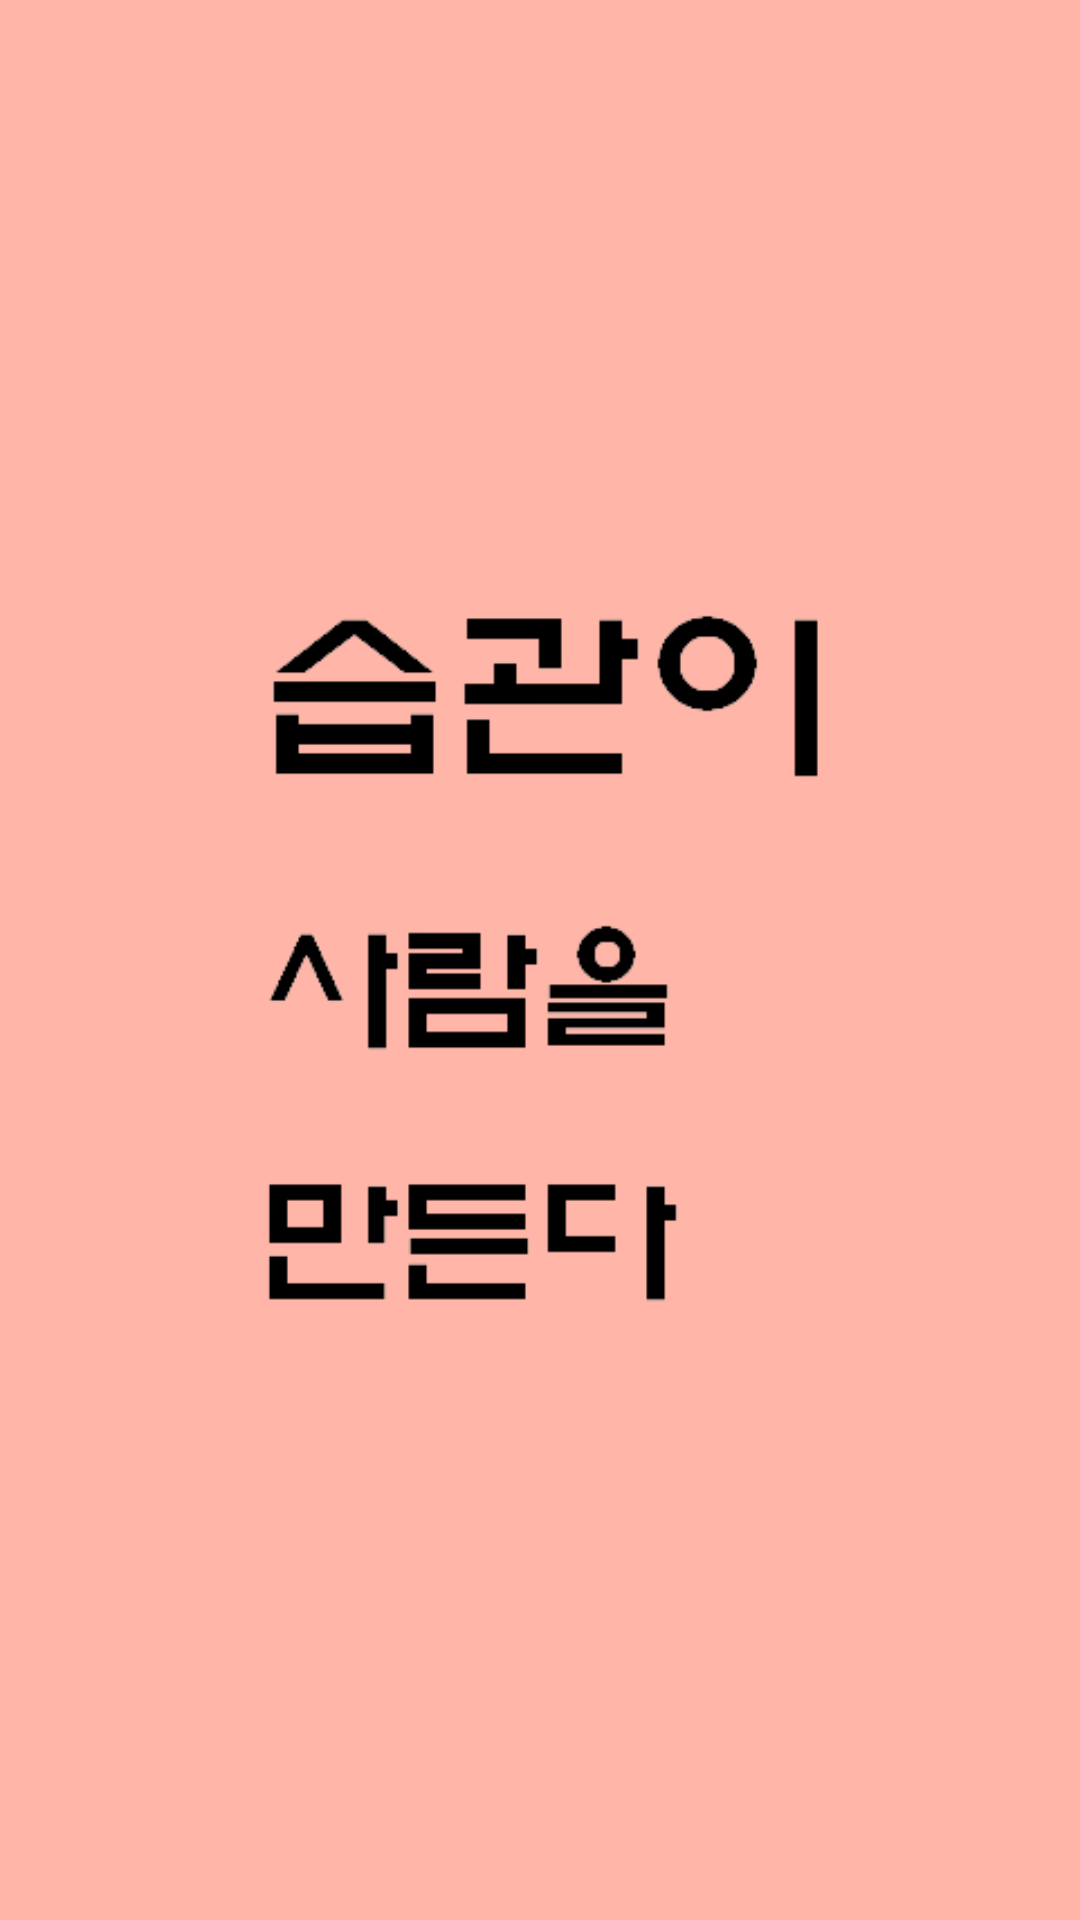

Reconstruct the res/layout file that produces this screen, plus the resources it refers to.
<!-- AndroidManifest.xml: application theme Theme.HealthApp01 -->
<!-- res/layout/activity_splash.xml -->
<?xml version="1.0" encoding="utf-8"?>
<androidx.constraintlayout.widget.ConstraintLayout xmlns:android="http://schemas.android.com/apk/res/android"
    xmlns:app="http://schemas.android.com/apk/res-auto"
    xmlns:tools="http://schemas.android.com/tools"
    android:layout_width="match_parent"
    android:layout_height="match_parent"
    android:background="@color/mainColor"
    tools:context=".SplashActivity">

    <ImageView
       android:src="@drawable/splash_logo"
        android:layout_width="250dp"
        android:layout_height="250dp"
        android:gravity="center"
        app:layout_constraintBottom_toBottomOf="parent"
        app:layout_constraintEnd_toEndOf="parent"
        app:layout_constraintStart_toStartOf="parent"
        app:layout_constraintTop_toTopOf="parent" />

</androidx.constraintlayout.widget.ConstraintLayout>
<!-- resources referenced by this layout -->
<resources>
  <color name="mainColor">#ffb5a7</color>
  <!-- drawable splash_logo: png bitmap (drawable, 7235 bytes) -->
  <style name="Theme.HealthApp01" parent="Base.Theme.HealthApp01" />
  <style name="Base.Theme.HealthApp01" parent="Theme.AppCompat.Light">
          
          <item name="colorPrimaryVariant">@color/mainColor</item>
          <item name="windowNoTitle">true</item>
      </style>
</resources>
